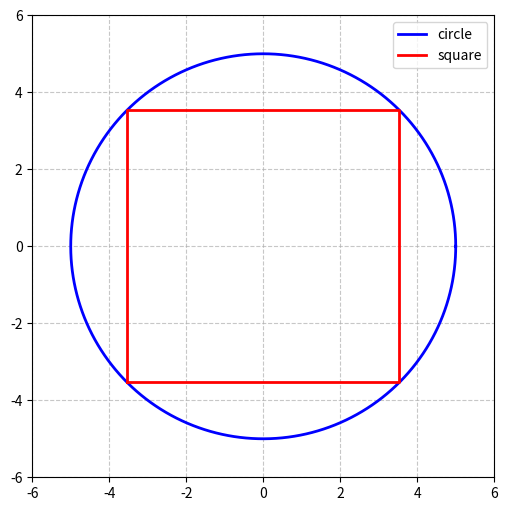

Here is the Python script that generated this plot:
import numpy as np
import matplotlib.pyplot as plt

r = 5

theta = np.linspace(0, 2 * np.pi, 1000)
x_circle = r * np.cos(theta)
y_circle = r * np.sin(theta)

square_x = np.array([-r / np.sqrt(2), r / np.sqrt(2), r / np.sqrt(2), -r / np.sqrt(2), -r / np.sqrt(2)])
square_y = np.array([-r / np.sqrt(2), -r / np.sqrt(2), r / np.sqrt(2), r / np.sqrt(2), -r / np.sqrt(2)])

fig, ax = plt.subplots(figsize=(6, 6))

ax.plot(x_circle, y_circle, 'b', label='circle', linewidth=2)
ax.plot(square_x, square_y, 'r-', label='square', linewidth=2)

ax.set_aspect('equal')
ax.grid(True, linestyle='--', alpha=0.7)
ax.legend(loc='best')

ax.set_xlim(-r - 1, r + 1)
ax.set_ylim(-r - 1, r + 1)

plt.savefig('C:\ALL\GitHub repositories\HOMEWORK\Python\L3_V2_Herashchenko\8_task\circle_square.png', dpi=400)

plt.show()